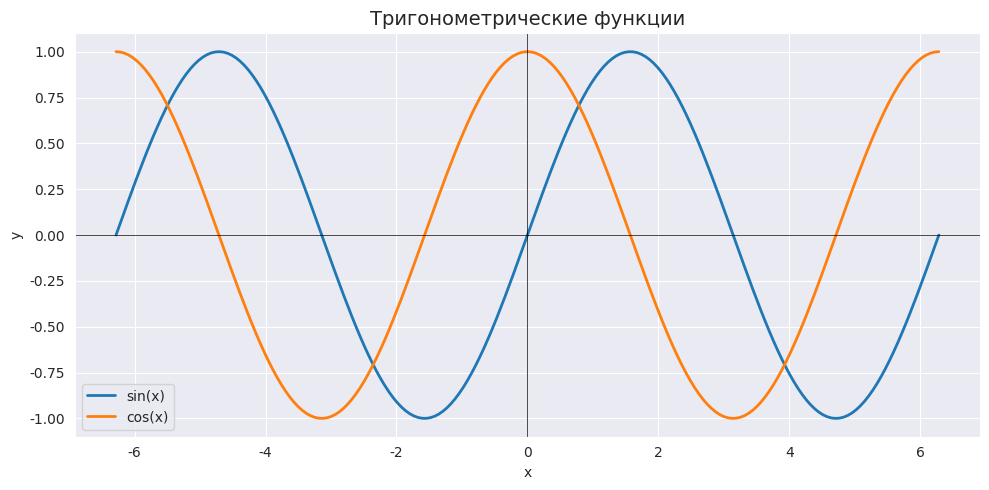

Recreate this plot in Python.
import numpy as np
import seaborn as sns
import matplotlib.pyplot as plt

sns.set_style("darkgrid")

x = np.linspace(-2*np.pi, 2*np.pi, 200)
y_sin = np.sin(x)
y_cos = np.cos(x)

fig, ax = plt.subplots(figsize=(10, 5))

sns.lineplot(x=x, y=y_sin, label='sin(x)', linewidth=2)
sns.lineplot(x=x, y=y_cos, label='cos(x)', linewidth=2)

ax.set_title('Тригонометрические функции', fontsize=14)
ax.set_xlabel('x')
ax.set_ylabel('y')
ax.legend()
ax.axhline(y=0, color='black', linewidth=0.5)
ax.axvline(x=0, color='black', linewidth=0.5)

plt.tight_layout()
plt.savefig('lesson2_seaborn.png')
plt.show()

print("График сохранен как lesson2_seaborn.png")
